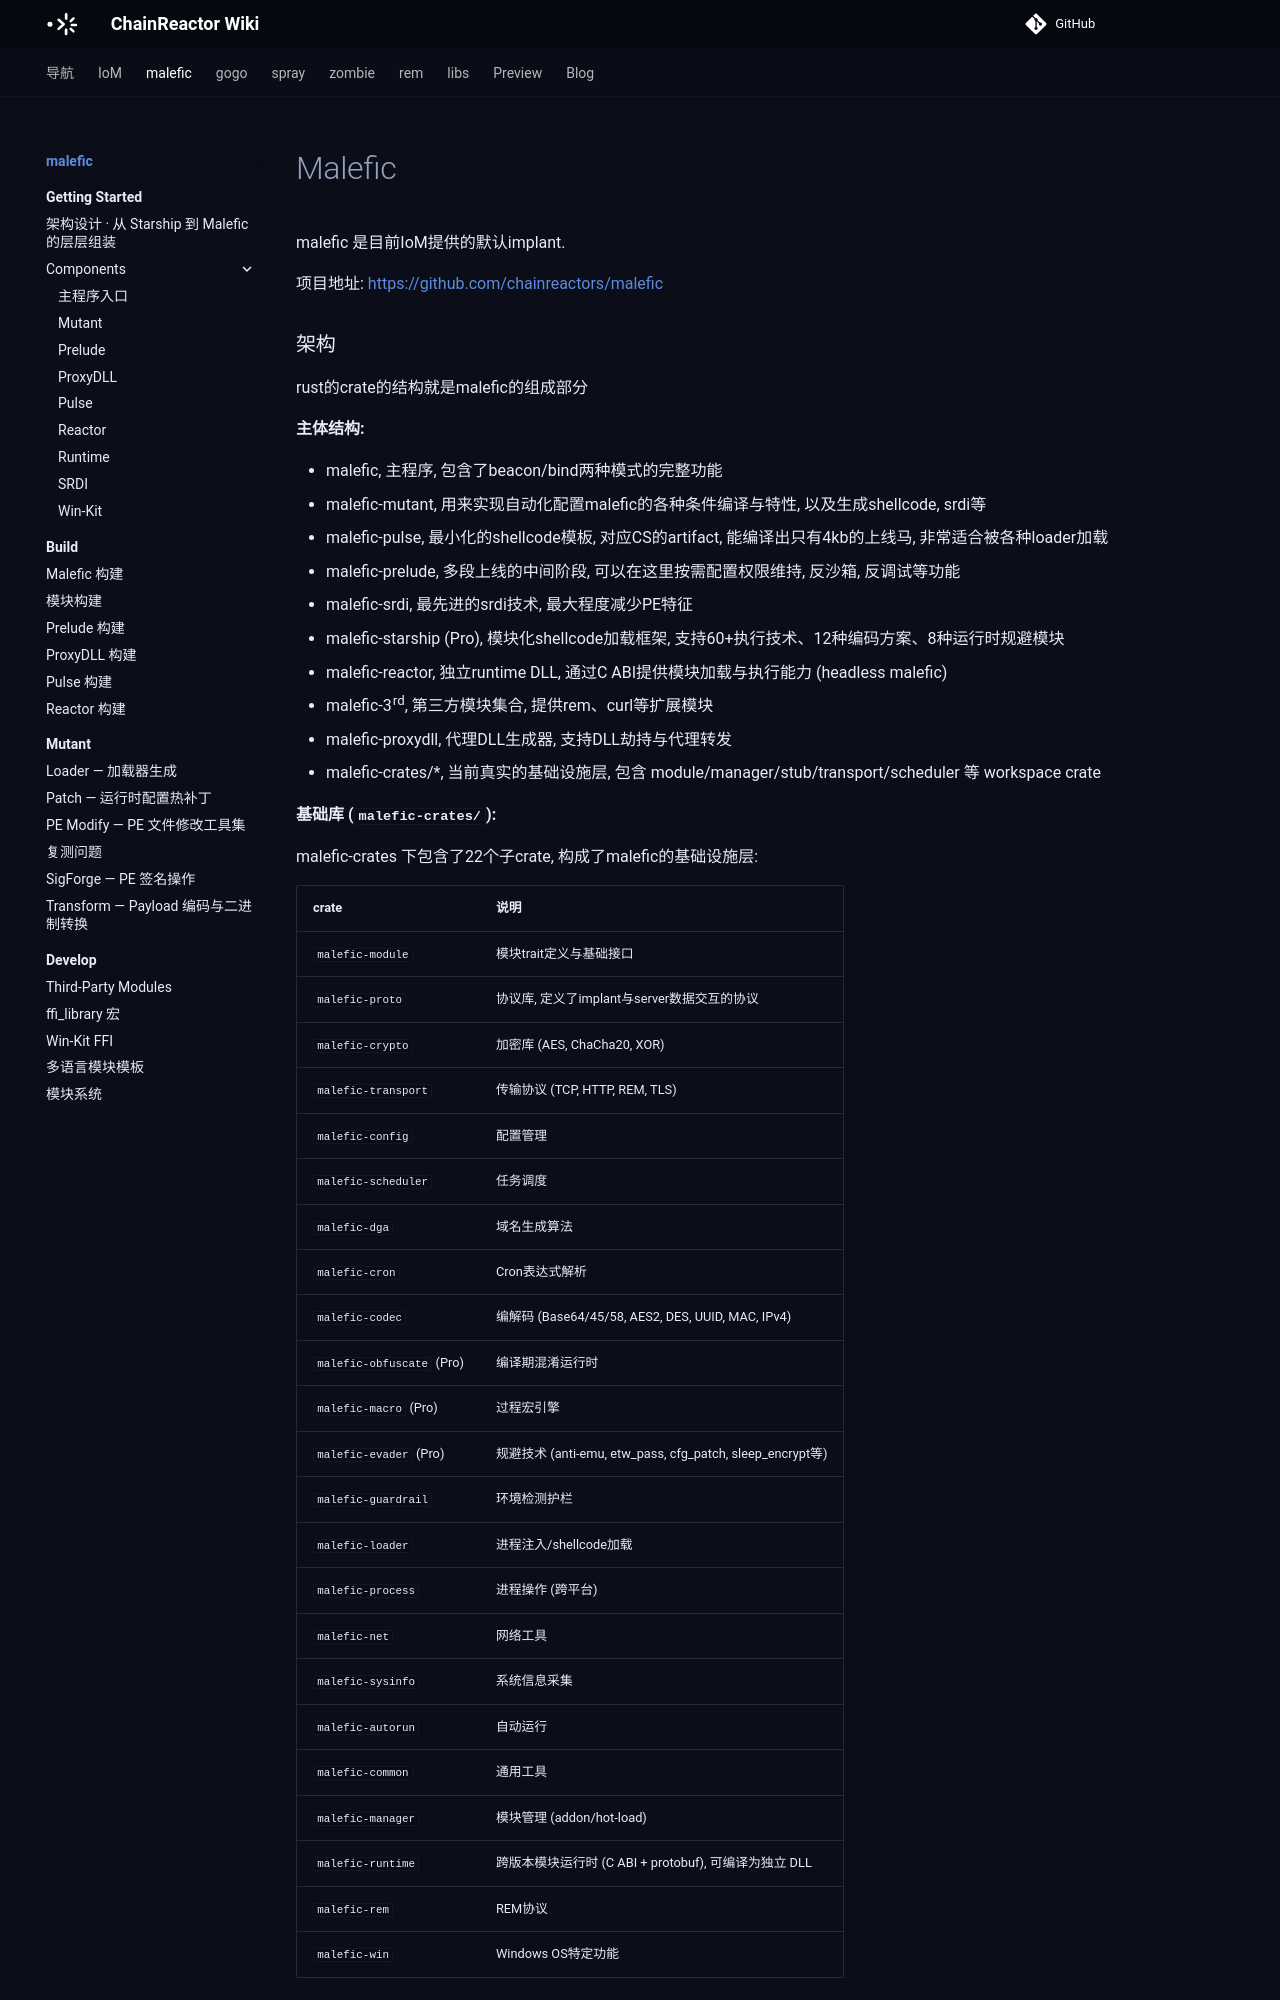

repository: chainreactors/wiki · page: malefic/index.html · generator: mkdocs

---
title: Malefic
description: malefic 是目前IoM提供的默认implant.
edition: community
generated: false
source: imp:index.md
---

# Malefic

malefic 是目前IoM提供的默认implant.

项目地址: https://github.com/chainreactors/malefic
